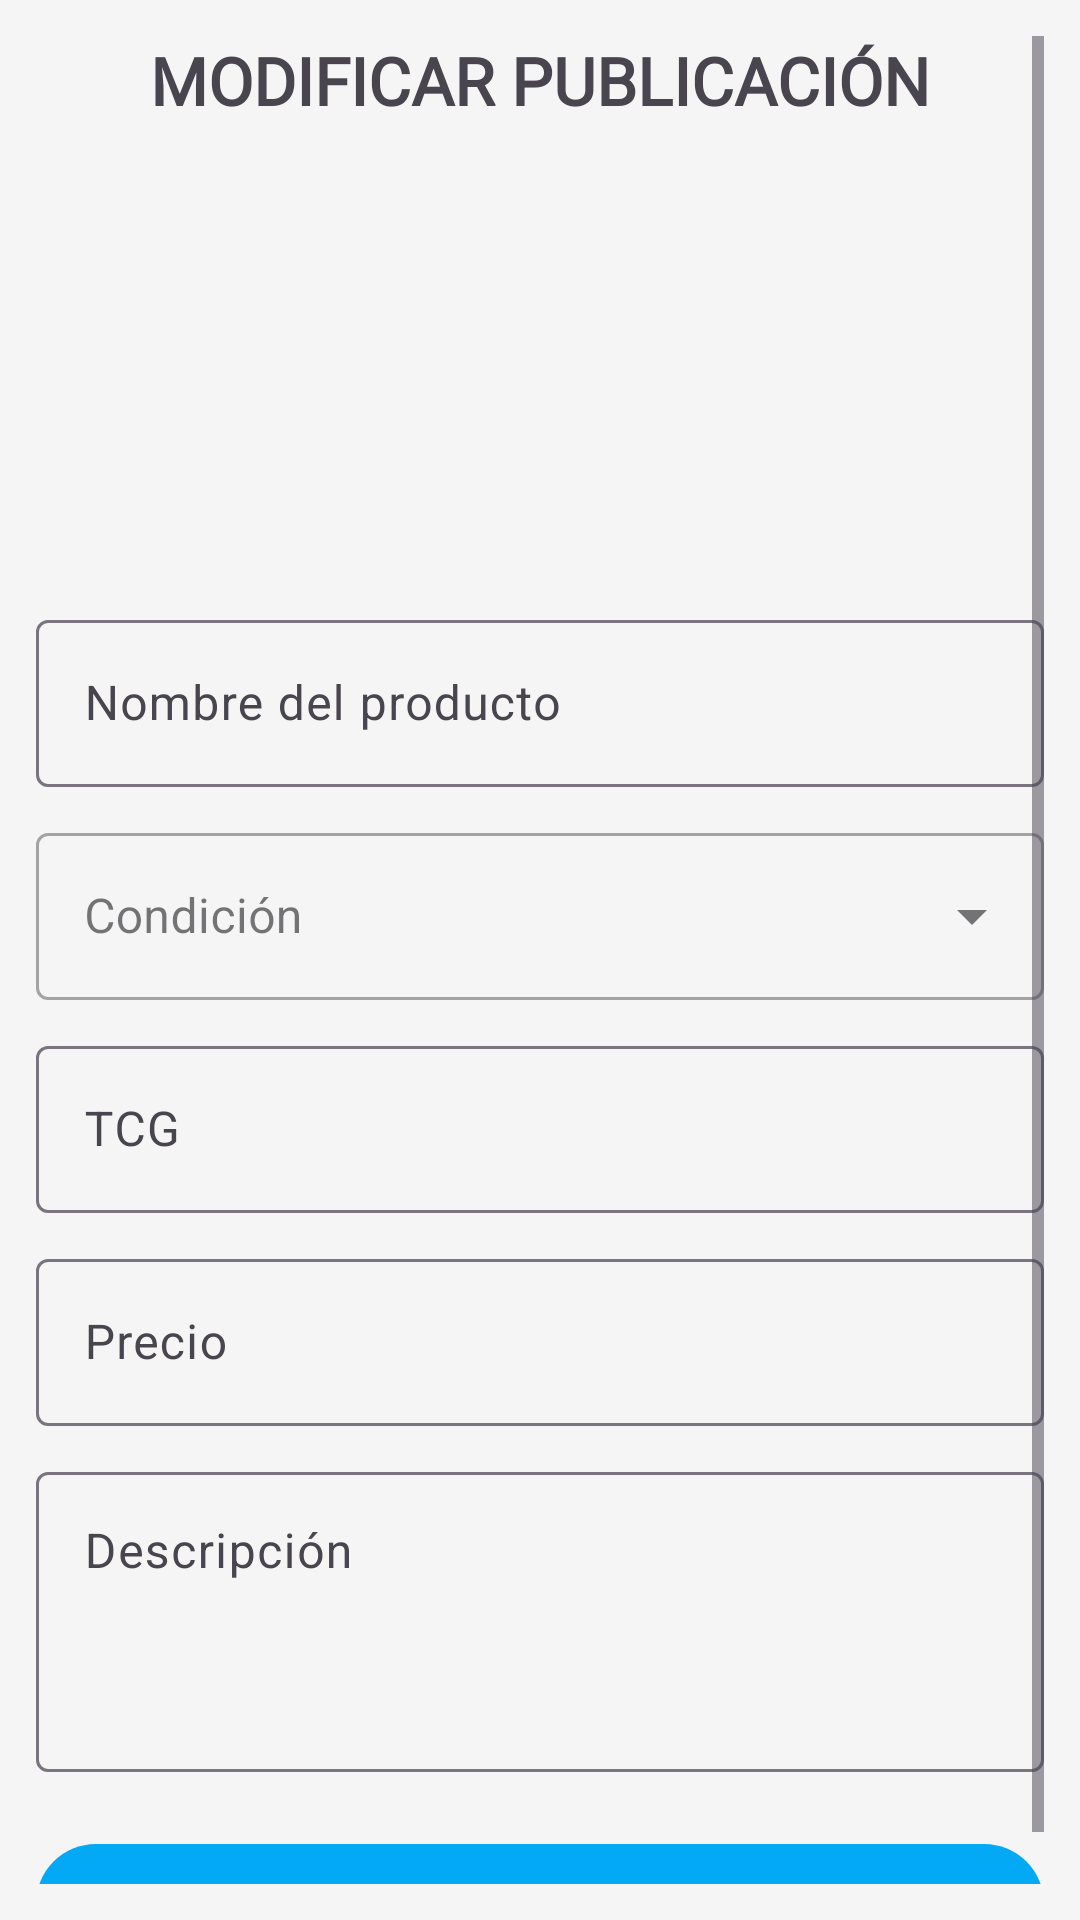

This screen was rendered from an Android layout file. Write that file and the resources it references.
<!-- AndroidManifest.xml: application theme Theme.SerasCardsStore -->
<!-- res/layout/fragment_modificar.xml -->
<?xml version="1.0" encoding="utf-8"?>
<ScrollView xmlns:android="http://schemas.android.com/apk/res/android"
    xmlns:app="http://schemas.android.com/apk/res-auto"
    android:layout_width="match_parent"
    android:layout_height="match_parent"
    android:padding="12dp">

    <LinearLayout
        android:orientation="vertical"
        android:layout_width="match_parent"
        android:layout_height="wrap_content">

        
        <TextView
            android:layout_width="wrap_content"
            android:layout_height="wrap_content"
            android:text="MODIFICAR PUBLICACIÓN"
            android:textSize="22sp"
            android:textStyle="bold"
            android:layout_gravity="center"
            android:layout_marginBottom="20dp"
            android:fontFamily="@font/comic_jungle_extrude"/>

        
        <ImageButton
            android:id="@+id/btnAgregarImagen"
            android:layout_width="120dp"
            android:layout_height="120dp"
            android:src="@drawable/agregar_img"
            android:background="@android:color/transparent"
            android:layout_gravity="center"/>

        
        <androidx.recyclerview.widget.RecyclerView
            android:id="@+id/RV_Imagenes"
            android:layout_width="match_parent"
            android:layout_height="wrap_content"
            android:layout_marginTop="10dp"/>

        
        <com.google.android.material.textfield.TextInputLayout
            android:layout_width="match_parent"
            android:layout_height="wrap_content"
            android:layout_marginTop="10dp">

            <EditText
                android:id="@+id/etNombre"
                android:hint="Nombre del producto"
                android:layout_width="match_parent"
                android:layout_height="wrap_content"/>
        </com.google.android.material.textfield.TextInputLayout>

        
        <com.google.android.material.textfield.TextInputLayout
            style="@style/Widget.MaterialComponents.TextInputLayout.OutlinedBox.ExposedDropdownMenu"
            android:layout_width="match_parent"
            android:layout_height="wrap_content"
            android:layout_marginTop="10dp">

            <AutoCompleteTextView
                android:id="@+id/etCondicion"
                android:hint="Condición"
                android:layout_width="match_parent"
                android:layout_height="wrap_content"/>
        </com.google.android.material.textfield.TextInputLayout>

        
        <com.google.android.material.textfield.TextInputLayout
            android:layout_width="match_parent"
            android:layout_height="wrap_content"
            android:layout_marginTop="10dp">

            <EditText
                android:id="@+id/etTCG"
                android:hint="TCG"
                android:layout_width="match_parent"
                android:layout_height="wrap_content"
                android:enabled="false"/>
        </com.google.android.material.textfield.TextInputLayout>

        
        <com.google.android.material.textfield.TextInputLayout
            android:layout_width="match_parent"
            android:layout_height="wrap_content"
            android:layout_marginTop="10dp">

            <EditText
                android:id="@+id/etPrecio"
                android:hint="Precio"
                android:inputType="numberDecimal"
                android:layout_width="match_parent"
                android:layout_height="wrap_content"/>
        </com.google.android.material.textfield.TextInputLayout>

        
        <com.google.android.material.textfield.TextInputLayout
            android:layout_width="match_parent"
            android:layout_height="wrap_content"
            android:layout_marginTop="10dp">

            <EditText
                android:id="@+id/etDescripcion"
                android:hint="Descripción"
                android:minHeight="100dp"
                android:gravity="top"
                android:layout_width="match_parent"
                android:layout_height="wrap_content"/>
        </com.google.android.material.textfield.TextInputLayout>

        
        <com.google.android.material.button.MaterialButton
            android:id="@+id/btnGuardarCambios"
            android:layout_width="match_parent"
            android:layout_height="wrap_content"
            android:text="GUARDAR CAMBIOS"
            android:layout_marginTop="20dp"/>
    </LinearLayout>
</ScrollView>
<!-- resources referenced by this layout -->
<resources>
  <style name="Theme.SerasCardsStore" parent="Base.Theme.SerasCardsStore" />
  <style name="Base.Theme.SerasCardsStore" parent="Theme.Material3.DayNight.NoActionBar">
          
          
  
          
          <item name="android:windowBackground">@color/bg_gris</item>
  
          
          <item name="colorPrimary">@color/btn_color</item> 
          <item name="colorPrimaryVariant">@color/btn_color</item> 
          <item name="colorSecondary">@color/btn_color</item> 
          <item name="materialButtonStyle">@style/Widget.Material3.Button</item> 
      </style>
  <color name="bg_gris">#F5F5F5</color>
  <color name="btn_color">#03A9F4</color>
</resources>
